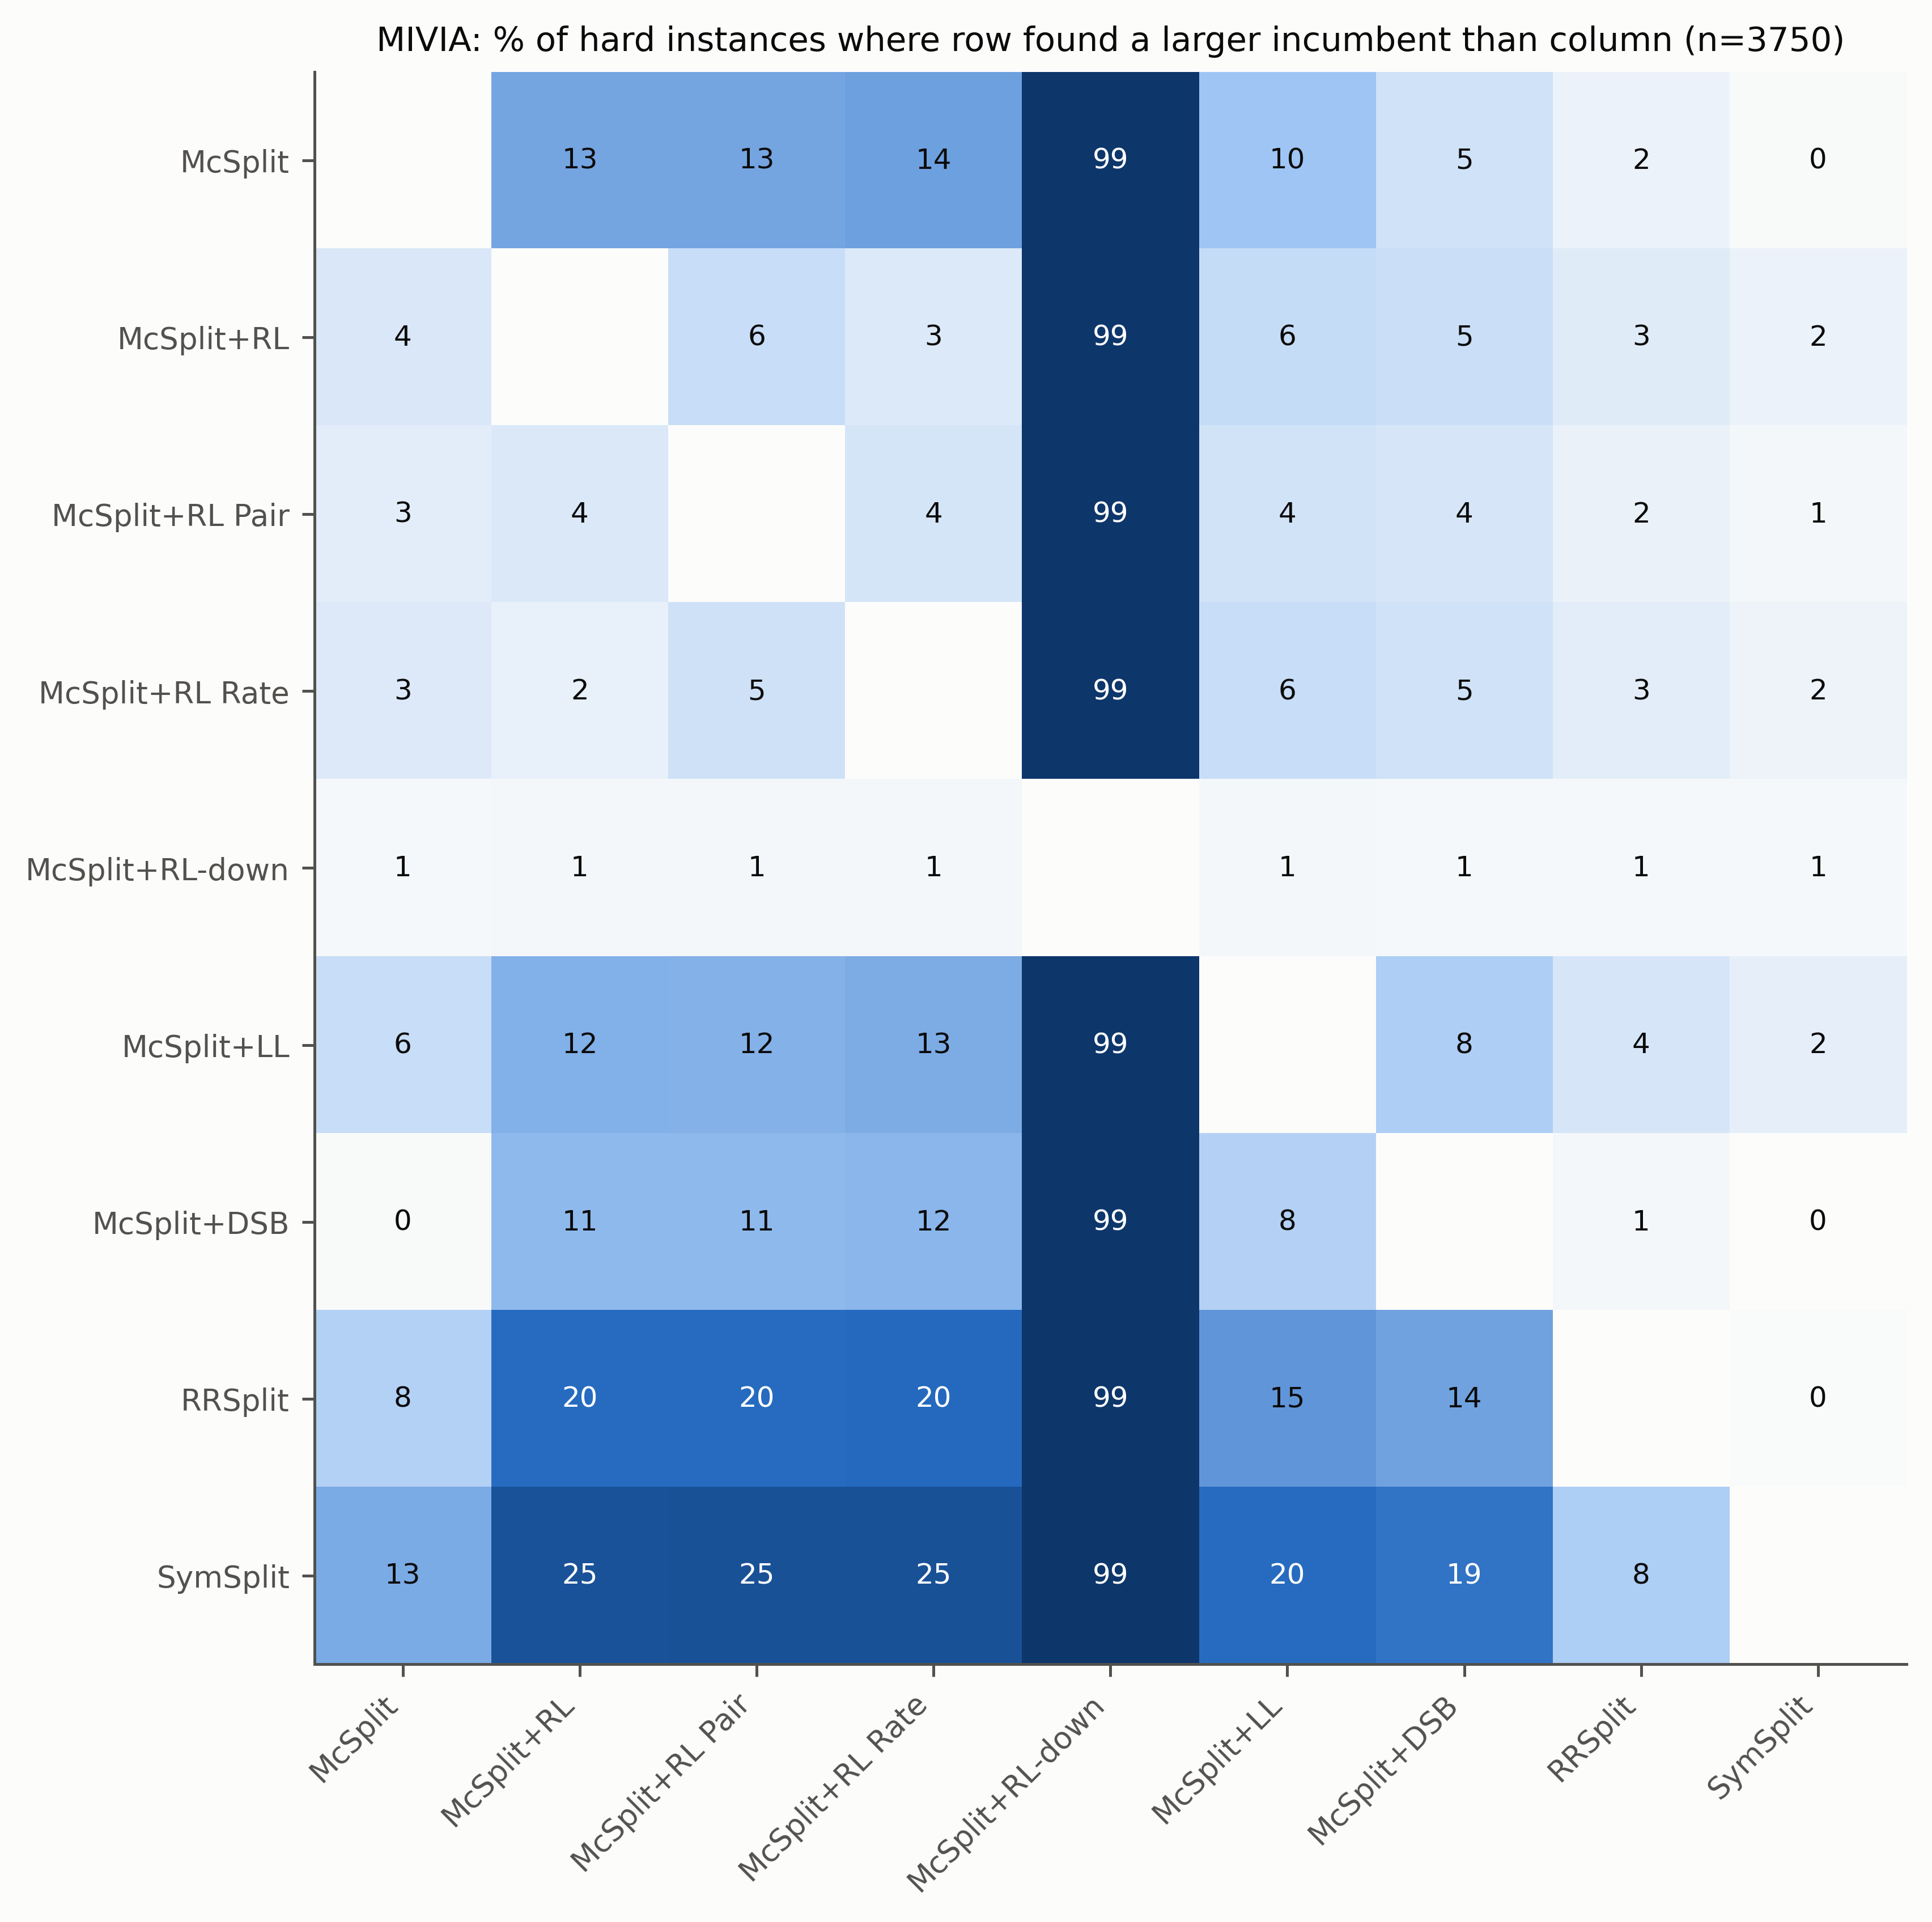

Values plotted in this chart, from the file beside it:
, McSplit, McSplit+RL, McSplit+RL Pair, McSplit+RL Rate, McSplit+RL-down, McSplit+LL, McSplit+DSB, RRSplit, SymSplit
McSplit, , 13.4, 13.4, 14.0, 98.8, 10.0, 4.8, 1.7, 0.4
McSplit+RL, 3.7, , 5.5, 3.5, 98.8, 5.8, 5.4, 2.9, 1.9
McSplit+RL Pair, 2.7, 3.5, , 4.2, 98.8, 4.5, 4.1, 1.9, 0.9
McSplit+RL Rate, 3.3, 2.2, 4.9, , 98.8, 5.5, 4.7, 2.6, 1.5
McSplit+RL-down, 0.7, 0.8, 0.8, 0.9, , 0.8, 0.8, 0.7, 0.7
McSplit+LL, 5.5, 12.3, 12.2, 12.7, 98.8, , 8.2, 4.0, 2.3
McSplit+DSB, 0.4, 11.3, 11.3, 11.6, 98.8, 7.6, , 0.9, 0.0
RRSplit, 7.8, 19.8, 19.9, 20.1, 98.9, 15.0, 13.8, , 0.3
SymSplit, 12.8, 24.5, 24.7, 24.7, 98.9, 19.8, 18.9, 8.4, 
